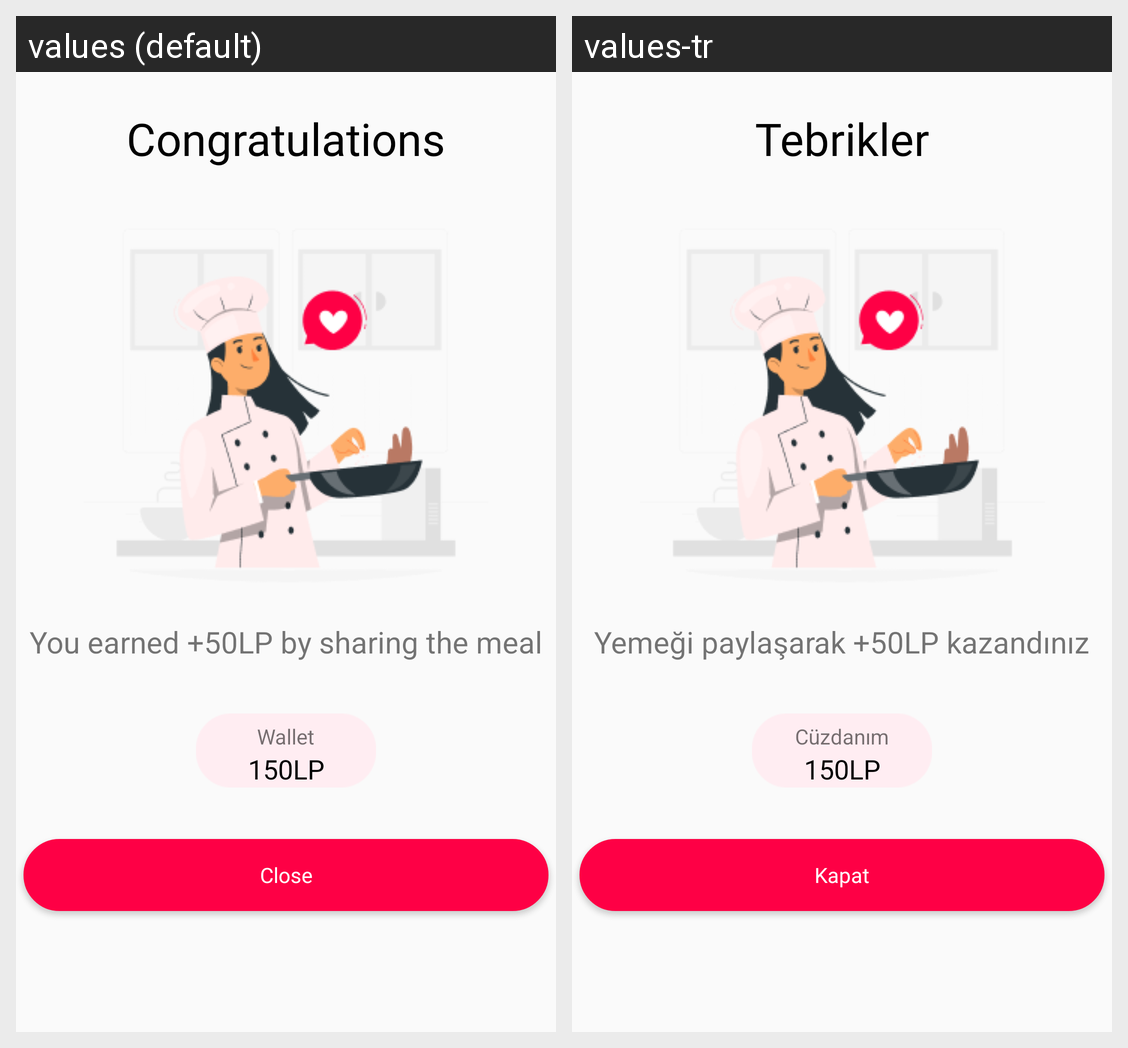

Strings drawn on this Android screen and how each of the app's shown locales translates them:
Android screen res/layout/activity_tebrikler_activity.xml rendered under 2 locales, left to right: values (default), values-tr. Device: Nexus 5 (rendered at 1080×1920; each locale shown at half size, 540×960, under a caption strip naming it); theme Theme.CaseStudy.
Strings drawn on this screen, with the default value and each locale's value (text and hints the layout hard-codes, and strings that could not be matched under every locale, appear in the picture but are not listed):

tebrikler
  values: Congratulations
  values-tr: Tebrikler

kazandiniz
  values: You earned +50LP by sharing the meal
  values-tr: Yemeği paylaşarak +50LP kazandınız

cuzdanim
  values: Wallet
  values-tr: Cüzdanım

kapat
  values: Close
  values-tr: Kapat
